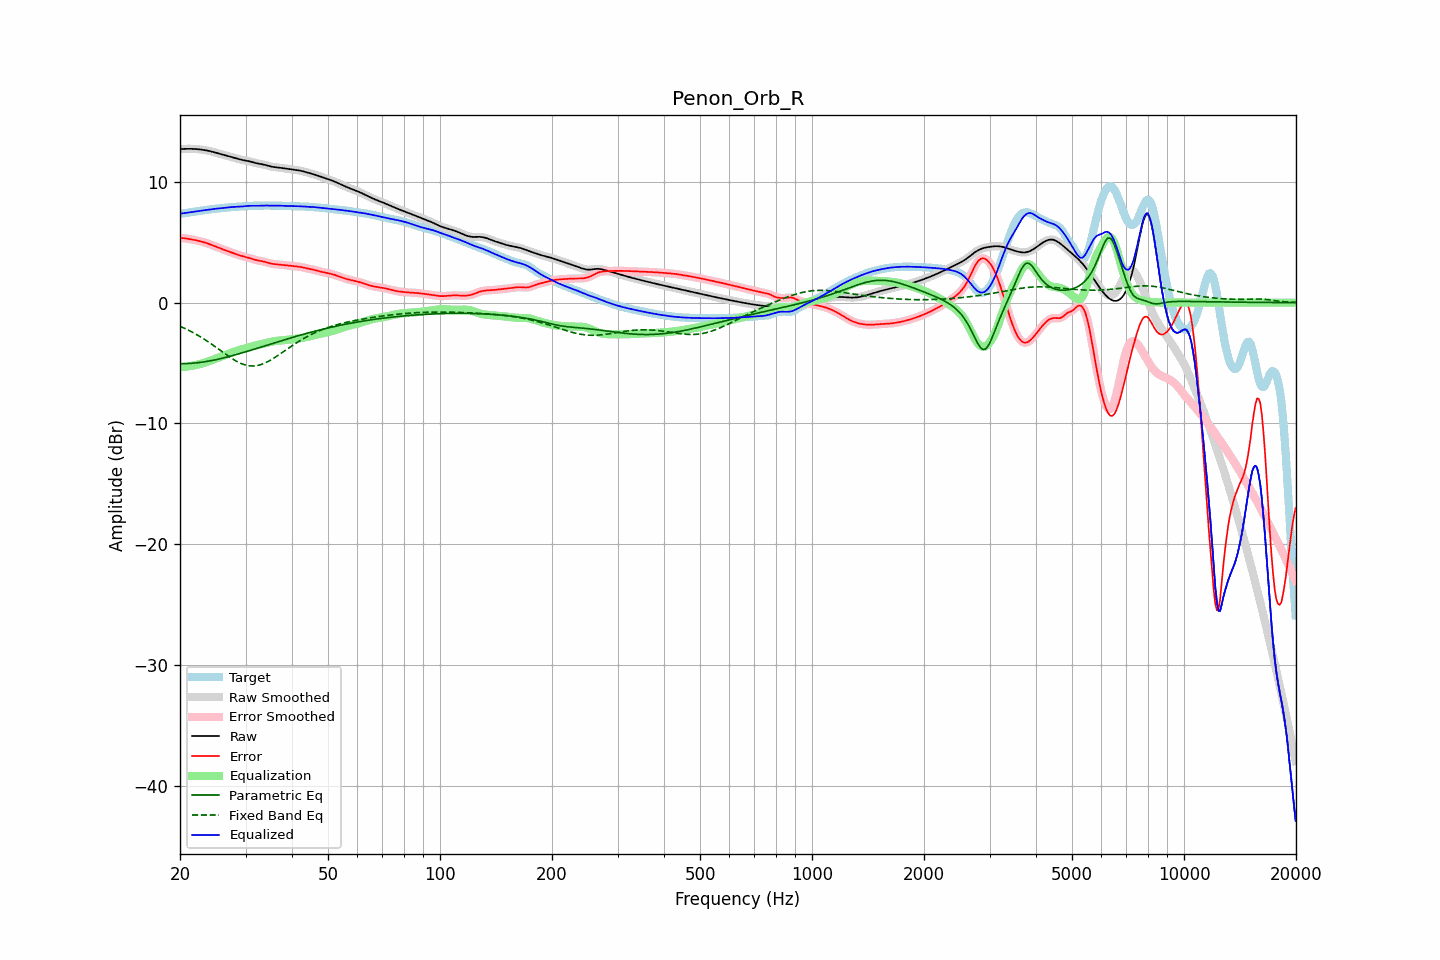

The table this chart was drawn from, first rows:
frequency, raw, error, smoothed, error_smoothed, equalization, parametric_eq, fixed_band_eq, equalized_raw, equalized_smoothed, target
20.00, 12.71, 5.35, 12.71, 5.35, -5.36, -5.06, -1.96, 7.36, 7.36, 7.36
20.20, 12.72, 5.34, 12.72, 5.35, -5.35, -5.06, -2.02, 7.37, 7.37, 7.38
20.40, 12.73, 5.34, 12.73, 5.34, -5.33, -5.06, -2.08, 7.39, 7.39, 7.39
20.61, 12.73, 5.33, 12.73, 5.33, -5.32, -5.05, -2.14, 7.41, 7.41, 7.40
20.81, 12.73, 5.31, 12.73, 5.31, -5.30, -5.05, -2.20, 7.43, 7.43, 7.43
21.02, 12.74, 5.28, 12.74, 5.29, -5.28, -5.04, -2.27, 7.45, 7.45, 7.45
21.23, 12.74, 5.26, 12.74, 5.26, -5.26, -5.04, -2.33, 7.47, 7.47, 7.48
21.44, 12.73, 5.24, 12.73, 5.24, -5.24, -5.03, -2.40, 7.49, 7.49, 7.50
21.66, 12.73, 5.21, 12.73, 5.21, -5.22, -5.02, -2.47, 7.51, 7.51, 7.52
21.87, 12.73, 5.19, 12.72, 5.19, -5.19, -5.00, -2.55, 7.54, 7.54, 7.54
22.09, 12.72, 5.16, 12.72, 5.16, -5.16, -4.99, -2.62, 7.55, 7.56, 7.55
22.31, 12.71, 5.13, 12.71, 5.13, -5.13, -4.98, -2.70, 7.57, 7.57, 7.57
22.54, 12.69, 5.10, 12.69, 5.10, -5.10, -4.96, -2.77, 7.59, 7.59, 7.59
22.76, 12.68, 5.07, 12.68, 5.07, -5.07, -4.94, -2.86, 7.61, 7.61, 7.61
22.99, 12.66, 5.03, 12.66, 5.03, -5.03, -4.93, -2.94, 7.63, 7.63, 7.63
23.22, 12.64, 4.99, 12.64, 4.99, -4.99, -4.91, -3.02, 7.65, 7.65, 7.65
23.45, 12.61, 4.95, 12.61, 4.95, -4.95, -4.89, -3.11, 7.67, 7.67, 7.67
23.69, 12.59, 4.90, 12.59, 4.91, -4.90, -4.86, -3.20, 7.69, 7.69, 7.68
23.92, 12.56, 4.86, 12.56, 4.86, -4.86, -4.84, -3.29, 7.70, 7.70, 7.70
24.16, 12.53, 4.81, 12.53, 4.81, -4.81, -4.82, -3.38, 7.72, 7.72, 7.72
24.40, 12.50, 4.76, 12.50, 4.76, -4.76, -4.79, -3.47, 7.74, 7.74, 7.74
24.65, 12.46, 4.71, 12.46, 4.71, -4.71, -4.76, -3.57, 7.75, 7.75, 7.75
24.89, 12.42, 4.66, 12.42, 4.66, -4.66, -4.74, -3.66, 7.77, 7.77, 7.77
25.14, 12.39, 4.60, 12.39, 4.60, -4.60, -4.71, -3.76, 7.78, 7.78, 7.78
25.39, 12.35, 4.55, 12.35, 4.55, -4.55, -4.68, -3.85, 7.80, 7.80, 7.80
25.65, 12.31, 4.50, 12.31, 4.50, -4.50, -4.65, -3.95, 7.81, 7.81, 7.81
25.91, 12.27, 4.44, 12.27, 4.44, -4.45, -4.62, -4.05, 7.83, 7.83, 7.83
26.16, 12.24, 4.39, 12.24, 4.39, -4.39, -4.58, -4.14, 7.84, 7.84, 7.84
26.43, 12.20, 4.34, 12.20, 4.34, -4.34, -4.55, -4.24, 7.86, 7.86, 7.86
26.69, 12.16, 4.29, 12.16, 4.29, -4.29, -4.52, -4.33, 7.87, 7.87, 7.87
26.96, 12.13, 4.25, 12.13, 4.25, -4.25, -4.48, -4.43, 7.88, 7.88, 7.88
27.23, 12.09, 4.20, 12.09, 4.20, -4.20, -4.45, -4.52, 7.90, 7.90, 7.90
27.50, 12.06, 4.15, 12.06, 4.15, -4.15, -4.41, -4.60, 7.91, 7.91, 7.91
27.77, 12.02, 4.10, 12.02, 4.10, -4.10, -4.38, -4.69, 7.92, 7.92, 7.92
28.05, 11.98, 4.06, 11.98, 4.06, -4.05, -4.34, -4.77, 7.93, 7.93, 7.93
28.33, 11.94, 4.01, 11.94, 4.01, -4.01, -4.30, -4.84, 7.94, 7.94, 7.94
28.62, 11.91, 3.96, 11.91, 3.96, -3.96, -4.26, -4.92, 7.94, 7.94, 7.94
28.90, 11.87, 3.92, 11.87, 3.92, -3.92, -4.22, -4.98, 7.95, 7.95, 7.95
29.19, 11.84, 3.88, 11.84, 3.88, -3.88, -4.19, -5.04, 7.96, 7.96, 7.96
29.48, 11.81, 3.84, 11.81, 3.84, -3.84, -4.15, -5.09, 7.96, 7.97, 7.97
29.78, 11.78, 3.80, 11.78, 3.80, -3.80, -4.11, -5.14, 7.98, 7.98, 7.98
30.08, 11.76, 3.77, 11.76, 3.77, -3.77, -4.07, -5.18, 7.99, 7.99, 7.99
30.38, 11.73, 3.74, 11.73, 3.74, -3.73, -4.03, -5.21, 8.00, 8.00, 8.00
30.68, 11.71, 3.70, 11.70, 3.70, -3.69, -3.99, -5.23, 8.01, 8.01, 8.01
30.99, 11.67, 3.66, 11.67, 3.66, -3.65, -3.94, -5.24, 8.02, 8.02, 8.01
31.30, 11.64, 3.62, 11.64, 3.62, -3.62, -3.90, -5.25, 8.02, 8.02, 8.02
31.61, 11.60, 3.58, 11.60, 3.58, -3.58, -3.86, -5.24, 8.02, 8.02, 8.02
31.93, 11.56, 3.54, 11.56, 3.54, -3.55, -3.82, -5.23, 8.01, 8.02, 8.02
32.24, 11.53, 3.50, 11.53, 3.50, -3.51, -3.78, -5.21, 8.02, 8.02, 8.03
32.57, 11.50, 3.48, 11.51, 3.48, -3.48, -3.74, -5.18, 8.02, 8.02, 8.03
32.89, 11.48, 3.45, 11.48, 3.45, -3.45, -3.70, -5.15, 8.03, 8.03, 8.03
33.22, 11.46, 3.43, 11.46, 3.43, -3.42, -3.65, -5.10, 8.04, 8.04, 8.03
33.55, 11.43, 3.40, 11.43, 3.40, -3.39, -3.61, -5.05, 8.05, 8.05, 8.03
33.89, 11.40, 3.37, 11.40, 3.37, -3.36, -3.57, -4.99, 8.05, 8.05, 8.04
34.23, 11.36, 3.33, 11.36, 3.33, -3.32, -3.53, -4.93, 8.04, 8.04, 8.04
34.57, 11.32, 3.29, 11.32, 3.29, -3.29, -3.49, -4.86, 8.03, 8.03, 8.04
34.92, 11.29, 3.25, 11.29, 3.25, -3.26, -3.44, -4.79, 8.03, 8.03, 8.04
35.27, 11.26, 3.22, 11.26, 3.22, -3.23, -3.40, -4.71, 8.03, 8.03, 8.04
35.62, 11.23, 3.20, 11.24, 3.20, -3.21, -3.36, -4.63, 8.03, 8.03, 8.03
35.97, 11.22, 3.18, 11.22, 3.18, -3.19, -3.32, -4.54, 8.03, 8.03, 8.03
... 635 more rows
